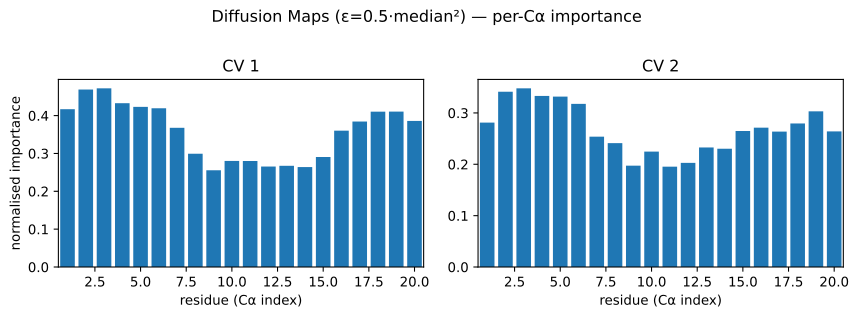

The data file committed next to this chart (first rows):
residue, pearson_abs_cv1, condmean_range_cv1, eta2_cv1, pdp_cv1, pearson_abs_cv2, condmean_range_cv2, eta2_cv2, pdp_cv2
0, 0.5046, 4.813, 0.417, nan, 0.2857, 2.793, 0.2812, nan
1, 0.5338, 4.994, 0.4689, nan, 0.2736, 2.873, 0.3414, nan
2, 0.5378, 4.964, 0.472, nan, 0.2688, 2.855, 0.3479, nan
3, 0.4859, 4.798, 0.4328, nan, 0.3309, 2.864, 0.3332, nan
4, 0.4869, 4.771, 0.4232, nan, 0.3426, 2.833, 0.3319, nan
5, 0.5258, 4.719, 0.4194, nan, 0.2784, 2.745, 0.3176, nan
6, 0.4746, 4.371, 0.3678, nan, 0.2662, 2.489, 0.2538, nan
7, 0.3175, 4.037, 0.2992, nan, 0.3001, 2.337, 0.2412, nan
8, 0.3262, 3.53, 0.2557, nan, 0.1848, 2.223, 0.1973, nan
9, 0.3679, 3.767, 0.2802, nan, 0.179, 2.372, 0.2247, nan
10, 0.4046, 3.974, 0.2801, nan, 0.1505, 2.196, 0.1954, nan
11, 0.3588, 3.865, 0.2655, nan, 0.2204, 2.199, 0.2027, nan
12, 0.2528, 3.838, 0.2673, nan, 0.2686, 2.287, 0.2328, nan
13, 0.2982, 3.733, 0.264, nan, 0.2749, 2.281, 0.2302, nan
14, 0.3056, 3.811, 0.2906, nan, 0.3109, 2.411, 0.2649, nan
15, 0.3847, 4.255, 0.3602, nan, 0.253, 2.651, 0.2713, nan
16, 0.4116, 4.323, 0.3843, nan, 0.2475, 2.563, 0.2637, nan
17, 0.4462, 4.433, 0.4104, nan, 0.1587, 2.558, 0.2796, nan
18, 0.451, 4.559, 0.4106, nan, 0.0997, 2.485, 0.3032, nan
19, 0.434, 4.328, 0.3859, nan, 0.1209, 2.414, 0.264, nan
